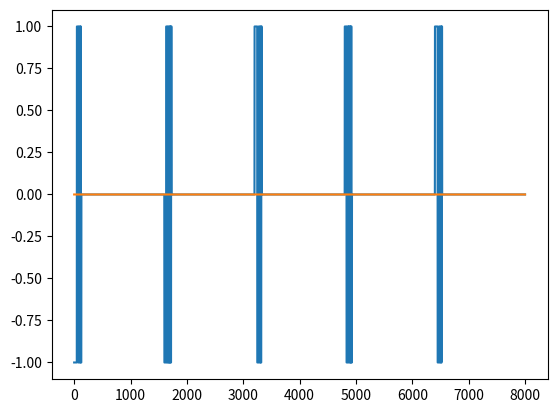

Here is the Python script that generated this plot:
import numpy as n
import time
import matplotlib.pyplot as plt

def get_st_mode(tnow=0):
    st_mode_2024 = {"t0":0,
                    "t1":1e99,
                    "beam_pos_az_za": [(0,0),(0,10),(90,10),(180,10),(270,10)],
                    "ipp_us": 320,
                    "code_bit": 1,
                    "codes": n.array([[-1,1,-1,1,1,-1,-1,1,1,1,-1,-1,-1,-1,-1,-1],[ 1,1,1,1,-1,-1,1,1,-1,1,1,-1,1,-1,1,-1],[ -1,1,-1,1,-1,1,1,-1,1,1,-1,-1,1,1,1,1],[ -1,-1,-1,-1,-1,-1,1,1,1,-1,-1,1,1,-1,1,-1],[ 1,-1,1,-1,-1,1,1,-1,-1,-1,1,1,1,1,1,1],[
 -1,-1,-1,-1,1,1,-1,-1,1,-1,-1,1,-1,1,-1,1],[ -1,1,-1,1,-1,1,1,-1,1,1,-1,-1,1,1,1,1],[ 1,1,1,1,1,1,-1,-1,-1,1,1,-1,-1,1,-1,1],[ -1,1,-1,1,1,-1,-1,1,1,1,-1,-1,-1,-1,-1,-1],[ -1,-1,-1,-1,1,1,-1,-1,1,-1,-1,1,-1,1,-1,1],[
 1,-1,1,-1,1,-1,-1,1,-1,-1,1,1,-1,-1,-1,-1],[ 1,1,1,1,1,1,-1,-1,-1,1,1,-1,-1,1,-1,1],[ -1,1,-1,1,1,-1,-1,1,1,1,-1,-1,-1,-1,-1,-1],[ 1,1,1,1,-1,-1,1,1,-1,1,1,-1,1,-1,1,-1],[ -1,1,-1,1,-1,1,1,-1,1,1,-1,-1,1,1,1,1],[
 -1,-1,-1,-1,-1,-1,1,1,1,-1,-1,1,1,-1,1,-1],[ -1,1,-1,1,1,-1,-1,1,1,1,-1,-1,-1,-1,-1,-1],[ -1,-1,-1,-1,1,1,-1,-1,1,-1,-1,1,-1,1,-1,1],[ 1,-1,1,-1,1,-1,-1,1,-1,-1,1,1,-1,-1,-1,-1],[ -1,-1,-1,-1,-1,-1,1,1,1,-1,-1,1,1,-1,1,-1],[
 -1,1,-1,1,1,-1,-1,1,1,1,-1,-1,-1,-1,-1,-1],[ -1,-1,-1,-1,1,1,-1,-1,1,-1,-1,1,-1,1,-1,1],[ -1,1,-1,1,-1,1,1,-1,1,1,-1,-1,1,1,1,1],[ 1,1,1,1,1,1,-1,-1,-1,1,1,-1,-1,1,-1,1],[ 1,-1,1,-1,-1,1,1,-1,-1,-1,1,1,1,1,1,1],[
 1,1,1,1,-1,-1,1,1,-1,1,1,-1,1,-1,1,-1],[ -1,1,-1,1,-1,1,1,-1,1,1,-1,-1,1,1,1,1],[ -1,-1,-1,-1,-1,-1,1,1,1,-1,-1,1,1,-1,1,-1],[ -1,1,-1,1,1,-1,-1,1,1,1,-1,-1,-1,-1,-1,-1],[ 1,1,1,1,-1,-1,1,1,-1,1,1,-1,1,-1,1,-1],[
 1,-1,1,-1,1,-1,-1,1,-1,-1,1,1,-1,-1,-1,-1],[ -1,-1,-1,-1,-1,-1,1,1,1,-1,-1,1,1,-1,1,-1],[ -1,1,-1,1,1,-1,-1,1,1,1,-1,-1,-1,-1,-1,-1],[ -1,-1,-1,-1,1,1,-1,-1,1,-1,-1,1,-1,1,-1,1],[ -1,1,-1,1,-1,1,1,-1,1,1,-1,-1,1,1,1,1],[
 1,1,1,1,1,1,-1,-1,-1,1,1,-1,-1,1,-1,1],[ -1,1,-1,1,1,-1,-1,1,1,1,-1,-1,-1,-1,-1,-1],[ 1,1,1,1,-1,-1,1,1,-1,1,1,-1,1,-1,1,-1],[ 1,-1,1,-1,1,-1,-1,1,-1,-1,1,1,-1,-1,-1,-1],[ 1,1,1,1,1,1,-1,-1,-1,1,1,-1,-1,1,-1,1],[
 -1,-1,-1,-1,-1,-1,1,1,-1,1,1,-1,-1,1,-1,1],[ 1,-1,1,-1,1,-1,-1,1,1,1,-1,-1,1,1,1,1],[ 1,1,1,1,-1,-1,1,1,1,-1,-1,1,-1,1,-1,1],[ 1,-1,1,-1,-1,1,1,-1,1,1,-1,-1,-1,-1,-1,-1],[ 1,1,1,1,1,1,-1,-1,1,-1,-1,1,1,-1,1,-1],[
 -1,1,-1,1,-1,1,1,-1,-1,-1,1,1,-1,-1,-1,-1],[ 1,1,1,1,-1,-1,1,1,1,-1,-1,1,-1,1,-1,1],[ -1,1,-1,1,1,-1,-1,1,-1,-1,1,1,1,1,1,1],[ -1,-1,-1,-1,-1,-1,1,1,-1,1,1,-1,-1,1,-1,1],[ -1,1,-1,1,-1,1,1,-1,-1,-1,1,1,-1,-1,-1,-1],[
 -1,-1,-1,-1,1,1,-1,-1,-1,1,1,-1,1,-1,1,-1],[ -1,1,-1,1,1,-1,-1,1,-1,-1,1,1,1,1,1,1],[ -1,-1,-1,-1,-1,-1,1,1,-1,1,1,-1,-1,1,-1,1],[ 1,-1,1,-1,1,-1,-1,1,1,1,-1,-1,1,1,1,1],[ 1,1,1,1,-1,-1,1,1,1,-1,-1,1,-1,1,-1,1],[
 1,-1,1,-1,-1,1,1,-1,1,1,-1,-1,-1,-1,-1,-1],[ -1,-1,-1,-1,-1,-1,1,1,-1,1,1,-1,-1,1,-1,1],[ -1,1,-1,1,-1,1,1,-1,-1,-1,1,1,-1,-1,-1,-1],[ -1,-1,-1,-1,1,1,-1,-1,-1,1,1,-1,1,-1,1,-1],[ 1,-1,1,-1,-1,1,1,-1,1,1,-1,-1,-1,-1,-1,-1],[
 -1,-1,-1,-1,-1,-1,1,1,-1,1,1,-1,-1,1,-1,1],[ -1,1,-1,1,-1,1,1,-1,-1,-1,1,1,-1,-1,-1,-1],[ 1,1,1,1,-1,-1,1,1,1,-1,-1,1,-1,1,-1,1],[ -1,1,-1,1,1,-1,-1,1,-1,-1,1,1,1,1,1,1],[ 1,1,1,1,1,1,-1,-1,1,-1,-1,1,1,-1,1,-1],[
 1,-1,1,-1,1,-1,-1,1,1,1,-1,-1,1,1,1,1],[ 1,1,1,1,-1,-1,1,1,1,-1,-1,1,-1,1,-1,1],[ 1,-1,1,-1,-1,1,1,-1,1,1,-1,-1,-1,-1,-1,-1],[ -1,-1,-1,-1,-1,-1,1,1,-1,1,1,-1,-1,1,-1,1],[ 1,-1,1,-1,1,-1,-1,1,1,1,-1,-1,1,1,1,1],[
 -1,-1,-1,-1,1,1,-1,-1,-1,1,1,-1,1,-1,1,-1],[ 1,-1,1,-1,-1,1,1,-1,1,1,-1,-1,-1,-1,-1,-1],[ -1,-1,-1,-1,-1,-1,1,1,-1,1,1,-1,-1,1,-1,1],[ -1,1,-1,1,-1,1,1,-1,-1,-1,1,1,-1,-1,-1,-1],[ 1,1,1,1,-1,-1,1,1,1,-1,-1,1,-1,1,-1,1],[
 -1,1,-1,1,1,-1,-1,1,-1,-1,1,1,1,1,1,1],[ -1,-1,-1,-1,-1,-1,1,1,-1,1,1,-1,-1,1,-1,1],[ 1,-1,1,-1,1,-1,-1,1,1,1,-1,-1,1,1,1,1],[ -1,-1,-1,-1,1,1,-1,-1,-1,1,1,-1,1,-1,1,-1],[ -1,1,-1,1,1,-1,-1,1,-1,-1,1,1,1,1,1,1],[
 1,1,-1,-1,-1,-1,-1,-1,-1,1,-1,1,1,-1,-1,1],[ -1,1,1,-1,1,-1,1,-1,1,1,1,1,-1,-1,1,1],[ 1,1,-1,-1,1,1,1,1,-1,1,-1,1,-1,1,1,-1],[ 1,-1,-1,1,1,-1,1,-1,-1,-1,-1,-1,-1,-1,1,1],[ -1,-1,1,1,1,1,1,1,1,-1,1,-1,-1,1,1,-1],[
 1,-1,-1,1,-1,1,-1,1,-1,-1,-1,-1,1,1,-1,-1],[ 1,1,-1,-1,1,1,1,1,-1,1,-1,1,-1,1,1,-1],[ -1,1,1,-1,-1,1,-1,1,1,1,1,1,1,1,-1,-1],[ 1,1,-1,-1,-1,-1,-1,-1,-1,1,-1,1,1,-1,-1,1],[ 1,-1,-1,1,-1,1,-1,1,-1,-1,-1,-1,1,1,-1,-1],[
 -1,-1,1,1,-1,-1,-1,-1,1,-1,1,-1,1,-1,-1,1],[ -1,1,1,-1,-1,1,-1,1,1,1,1,1,1,1,-1,-1],[ 1,1,-1,-1,-1,-1,-1,-1,-1,1,-1,1,1,-1,-1,1],[ -1,1,1,-1,1,-1,1,-1,1,1,1,1,-1,-1,1,1],[ 1,1,-1,-1,1,1,1,1,-1,1,-1,1,-1,1,1,-1],[
 1,-1,-1,1,1,-1,1,-1,-1,-1,-1,-1,-1,-1,1,1],[ 1,1,-1,-1,-1,-1,-1,-1,-1,1,-1,1,1,-1,-1,1],[ 1,-1,-1,1,-1,1,-1,1,-1,-1,-1,-1,1,1,-1,-1],[ -1,-1,1,1,-1,-1,-1,-1,1,-1,1,-1,1,-1,-1,1],[ 1,-1,-1,1,1,-1,1,-1,-1,-1,-1,-1,-1,-1,1,1],[
 1,1,-1,-1,-1,-1,-1,-1,-1,1,-1,1,1,-1,-1,1],[ 1,-1,-1,1,-1,1,-1,1,-1,-1,-1,-1,1,1,-1,-1],[ 1,1,-1,-1,1,1,1,1,-1,1,-1,1,-1,1,1,-1],[ -1,1,1,-1,-1,1,-1,1,1,1,1,1,1,1,-1,-1],[ -1,-1,1,1,1,1,1,1,1,-1,1,-1,-1,1,1,-1],[
 -1,1,1,-1,1,-1,1,-1,1,1,1,1,-1,-1,1,1],[ 1,1,-1,-1,1,1,1,1,-1,1,-1,1,-1,1,1,-1],[ 1,-1,-1,1,1,-1,1,-1,-1,-1,-1,-1,-1,-1,1,1],[ 1,1,-1,-1,-1,-1,-1,-1,-1,1,-1,1,1,-1,-1,1],[ -1,1,1,-1,1,-1,1,-1,1,1,1,1,-1,-1,1,1],[
 -1,-1,1,1,-1,-1,-1,-1,1,-1,1,-1,1,-1,-1,1],[ 1,-1,-1,1,1,-1,1,-1,-1,-1,-1,-1,-1,-1,1,1],[ 1,1,-1,-1,-1,-1,-1,-1,-1,1,-1,1,1,-1,-1,1],[ 1,-1,-1,1,-1,1,-1,1,-1,-1,-1,-1,1,1,-1,-1],[ 1,1,-1,-1,1,1,1,1,-1,1,-1,1,-1,1,1,-1],[
 -1,1,1,-1,-1,1,-1,1,1,1,1,1,1,1,-1,-1],[ 1,1,-1,-1,-1,-1,-1,-1,-1,1,-1,1,1,-1,-1,1],[ -1,1,1,-1,1,-1,1,-1,1,1,1,1,-1,-1,1,1],[ -1,-1,1,1,-1,-1,-1,-1,1,-1,1,-1,1,-1,-1,1],[ -1,1,1,-1,-1,1,-1,1,1,1,1,1,1,1,-1,-1],[
 -1,1,1,-1,-1,1,-1,1,-1,-1,-1,-1,-1,-1,1,1],[ 1,1,-1,-1,1,1,1,1,1,-1,1,-1,1,-1,-1,1],[ 1,-1,-1,1,-1,1,-1,1,1,1,1,1,-1,-1,1,1],[ 1,1,-1,-1,-1,-1,-1,-1,1,-1,1,-1,-1,1,1,-1],[ 1,-1,-1,1,1,-1,1,-1,1,1,1,1,1,1,-1,-1],[
 -1,-1,1,1,-1,-1,-1,-1,-1,1,-1,1,-1,1,1,-1],[ 1,-1,-1,1,-1,1,-1,1,1,1,1,1,-1,-1,1,1],[ -1,-1,1,1,1,1,1,1,-1,1,-1,1,1,-1,-1,1],[ -1,1,1,-1,-1,1,-1,1,-1,-1,-1,-1,-1,-1,1,1],[ -1,-1,1,1,-1,-1,-1,-1,-1,1,-1,1,-1,1,1,-1],[
 -1,1,1,-1,1,-1,1,-1,-1,-1,-1,-1,1,1,-1,-1],[ -1,-1,1,1,1,1,1,1,-1,1,-1,1,1,-1,-1,1],[ -1,1,1,-1,-1,1,-1,1,-1,-1,-1,-1,-1,-1,1,1],[ 1,1,-1,-1,1,1,1,1,1,-1,1,-1,1,-1,-1,1],[ 1,-1,-1,1,-1,1,-1,1,1,1,1,1,-1,-1,1,1],[
 1,1,-1,-1,-1,-1,-1,-1,1,-1,1,-1,-1,1,1,-1],[ -1,1,1,-1,-1,1,-1,1,-1,-1,-1,-1,-1,-1,1,1],[ -1,-1,1,1,-1,-1,-1,-1,-1,1,-1,1,-1,1,1,-1],[ -1,1,1,-1,1,-1,1,-1,-1,-1,-1,-1,1,1,-1,-1],[ 1,1,-1,-1,-1,-1,-1,-1,1,-1,1,-1,-1,1,1,-1],[
 -1,1,1,-1,-1,1,-1,1,-1,-1,-1,-1,-1,-1,1,1],[ -1,-1,1,1,-1,-1,-1,-1,-1,1,-1,1,-1,1,1,-1],[ 1,-1,-1,1,-1,1,-1,1,1,1,1,1,-1,-1,1,1],[ -1,-1,1,1,1,1,1,1,-1,1,-1,1,1,-1,-1,1],[ 1,-1,-1,1,1,-1,1,-1,1,1,1,1,1,1,-1,-1],[
 1,1,-1,-1,1,1,1,1,1,-1,1,-1,1,-1,-1,1],[ 1,-1,-1,1,-1,1,-1,1,1,1,1,1,-1,-1,1,1],[ 1,1,-1,-1,-1,-1,-1,-1,1,-1,1,-1,-1,1,1,-1],[ -1,1,1,-1,-1,1,-1,1,-1,-1,-1,-1,-1,-1,1,1],[ 1,1,-1,-1,1,1,1,1,1,-1,1,-1,1,-1,-1,1],[
 -1,1,1,-1,1,-1,1,-1,-1,-1,-1,-1,1,1,-1,-1],[ 1,1,-1,-1,-1,-1,-1,-1,1,-1,1,-1,-1,1,1,-1],[ -1,1,1,-1,-1,1,-1,1,-1,-1,-1,-1,-1,-1,1,1],[ -1,-1,1,1,-1,-1,-1,-1,-1,1,-1,1,-1,1,1,-1],[ 1,-1,-1,1,-1,1,-1,1,1,1,1,1,-1,-1,1,1],[
 -1,-1,1,1,1,1,1,1,-1,1,-1,1,1,-1,-1,1],[ -1,1,1,-1,-1,1,-1,1,-1,-1,-1,-1,-1,-1,1,1],[ 1,1,-1,-1,1,1,1,1,1,-1,1,-1,1,-1,-1,1],[ -1,1,1,-1,1,-1,1,-1,-1,-1,-1,-1,1,1,-1,-1],[-1,-1,1,1,1,1,1,1,-1,1,-1,1,1,-1,-1,1]],dtype=n.complex64)
                    }
    return(st_mode_2024)
def get_m_mode(tnow=0):
   m_mode={
       "t0":0,
       "t1":1e99,
       "beam_pos_az_za": [(0,0),(0,10),(90,10),(180,10),(270,10)],
       "ipp_us": 1600,
       "codes": [
            [-1,-1,-1,-1,-1,-1,1,1,1,-1,-1,1,1,-1,1,-1],
            [-1,-1,-1,-1,1,1,-1,-1,1,-1,-1,1,-1,1,-1,1],
            [1,1,1,1,1,1,-1,-1,-1,1,1,-1,-1,1,-1,1],
            [1,1,1,1,-1,-1,1,1,-1,1,1,-1,1,-1,1,-1],
            [1,1,1,1,1,1,-1,-1,-1,1,1,-1,-1,1,-1,1],
            [-1,-1,-1,-1,1,1,-1,-1,1,-1,-1,1,-1,1,-1,1],
            [1,1,1,1,1,1,-1,-1,-1,1,1,-1,-1,1,-1,1],
            [-1,-1,-1,-1,1,1,-1,-1,1,-1,-1,1,-1,1,-1,1],
            [1,1,1,1,1,1,-1,-1,-1,1,1,-1,-1,1,-1,1],
            [1,1,1,1,-1,-1,1,1,-1,1,1,-1,1,-1,1,-1],
            [-1,-1,-1,-1,1,1,-1,-1,1,-1,-1,1,-1,1,-1,1],
            [1,1,1,1,1,1,-1,-1,-1,1,1,-1,-1,1,-1,1],
            [1,1,1,1,-1,-1,1,1,-1,1,1,-1,1,-1,1,-1],
            [-1,-1,-1,-1,-1,-1,1,1,1,-1,-1,1,1,-1,1,-1],
            [-1,-1,-1,-1,1,1,-1,-1,1,-1,-1,1,-1,1,-1,1],
            [-1,-1,-1,-1,-1,-1,1,1,1,-1,-1,1,1,-1,1,-1],
            [-1,-1,-1,-1,1,1,-1,-1,1,-1,-1,1,-1,1,-1,1],
            [-1,-1,-1,-1,-1,-1,1,1,1,-1,-1,1,1,-1,1,-1],
            [-1,-1,-1,-1,1,1,-1,-1,1,-1,-1,1,-1,1,-1,1],
            [-1,-1,-1,-1,-1,-1,1,1,1,-1,-1,1,1,-1,1,-1]
       ],
       "code_bit": 8
   }
   return(m_mode)

def get_vector(mode,ncodes=5):
    ipp=mode["ipp_us"]
    z=n.zeros(ipp*ncodes,dtype=n.complex64)
    for i in range(ncodes):
        code=n.repeat(mode["codes"][i],mode["code_bit"])
        z[(i*ipp):(i*ipp+len(code))]=code
    return(z)

if __name__ == "__main__":
    stm=get_m_mode(time.time())
    codes=get_vector(stm)
    plt.plot(codes.real)
    plt.plot(codes.imag)
    plt.show()